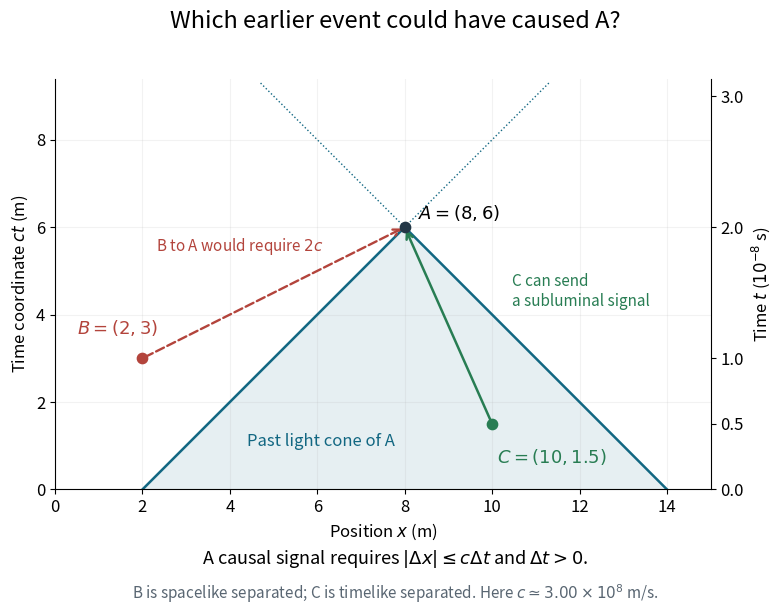

Here is the Python script that generated this plot: (Note: this script raises an exception after producing the figure.)
"""Original causal spacetime diagram. Python 3.14, NumPy 2.3.5,
Matplotlib 3.10.7; writes the same-basename PNG in the current directory.
"""

from pathlib import Path

import matplotlib

matplotlib.use("Agg")
import matplotlib.pyplot as plt
import numpy as np


def main():
    plt.rcParams.update({"font.size": 12, "axes.spines.top": False,
                         "axes.spines.right": False, "figure.facecolor": "white"})
    blue, green, red, gray = "#126782", "#287d53", "#b3443c", "#596672"
    fig, ax = plt.subplots(figsize=(8.3, 6.3))
    ct = np.linspace(0, 6, 300)
    ax.fill_betweenx(ct, 8 - (6 - ct), 8 + (6 - ct), color=blue, alpha=0.10)
    for sign in (-1, 1):
        ax.plot(8 + sign * (6 - ct), ct, color=blue, lw=1.8)
        ax.plot([8, 8 + sign * 3.3], [6, 9.3], color=blue, lw=1, ls=":")
    ax.scatter([8], [6], color="#233746", s=55, zorder=5)
    ax.scatter([2], [3], color=red, s=55, zorder=5)
    ax.scatter([10], [1.5], color=green, s=55, zorder=5)
    ax.annotate("", (8, 6), (2, 3), arrowprops={"arrowstyle": "->", "color": red, "lw": 1.7, "ls": "--"})
    ax.annotate("", (8, 6), (10, 1.5), arrowprops={"arrowstyle": "->", "color": green, "lw": 1.8})
    ax.text(8.3, 6.18, r"$A=(8,6)$", fontsize=13)
    ax.text(0.5, 3.55, r"$B=(2,3)$", fontsize=13, color=red)
    ax.text(10.1, 0.60, r"$C=(10,1.5)$", fontsize=13, color=green)
    ax.text(4.4, 1.0, "Past light cone of A", color=blue, fontsize=12)
    ax.text(2.3, 5.45, r"B to A would require $2c$", color=red, fontsize=11)
    ax.text(10.45, 4.2, "C can send\na subluminal signal", color=green, fontsize=11)
    ax.set(xlim=(0, 15), ylim=(0, 9.4), xlabel=r"Position $x$ (m)",
           ylabel=r"Time coordinate $ct$ (m)", aspect="equal", xticks=np.arange(0, 16, 2))
    ax.grid(alpha=0.16)
    secondary = ax.secondary_yaxis("right", functions=(lambda value: value / 3, lambda value: 3 * value))
    secondary.set_ylabel(r"Time $t$ ($10^{-8}$ s)")
    secondary.set_yticks([0, 0.5, 1, 2, 3])
    fig.suptitle("Which earlier event could have caused A?", fontsize=17, y=0.97)
    fig.text(0.5, 0.09, r"A causal signal requires $|\Delta x|\leq c\Delta t$ and $\Delta t>0$.",
             ha="center", fontsize=13)
    fig.text(0.5, 0.035, r"B is spacelike separated; C is timelike separated. Here $c\simeq3.00\times10^8$ m/s.",
             ha="center", fontsize=11, color=gray)
    fig.subplots_adjust(left=0.09, right=0.88, bottom=0.19, top=0.88)
    fig.savefig(Path.cwd() / Path(__file__).with_suffix(".png").name,
                dpi=140, facecolor="white", transparent=False,
                metadata={"Software": "Matplotlib"})
    plt.close(fig)


if __name__ == "__main__":
    main()
